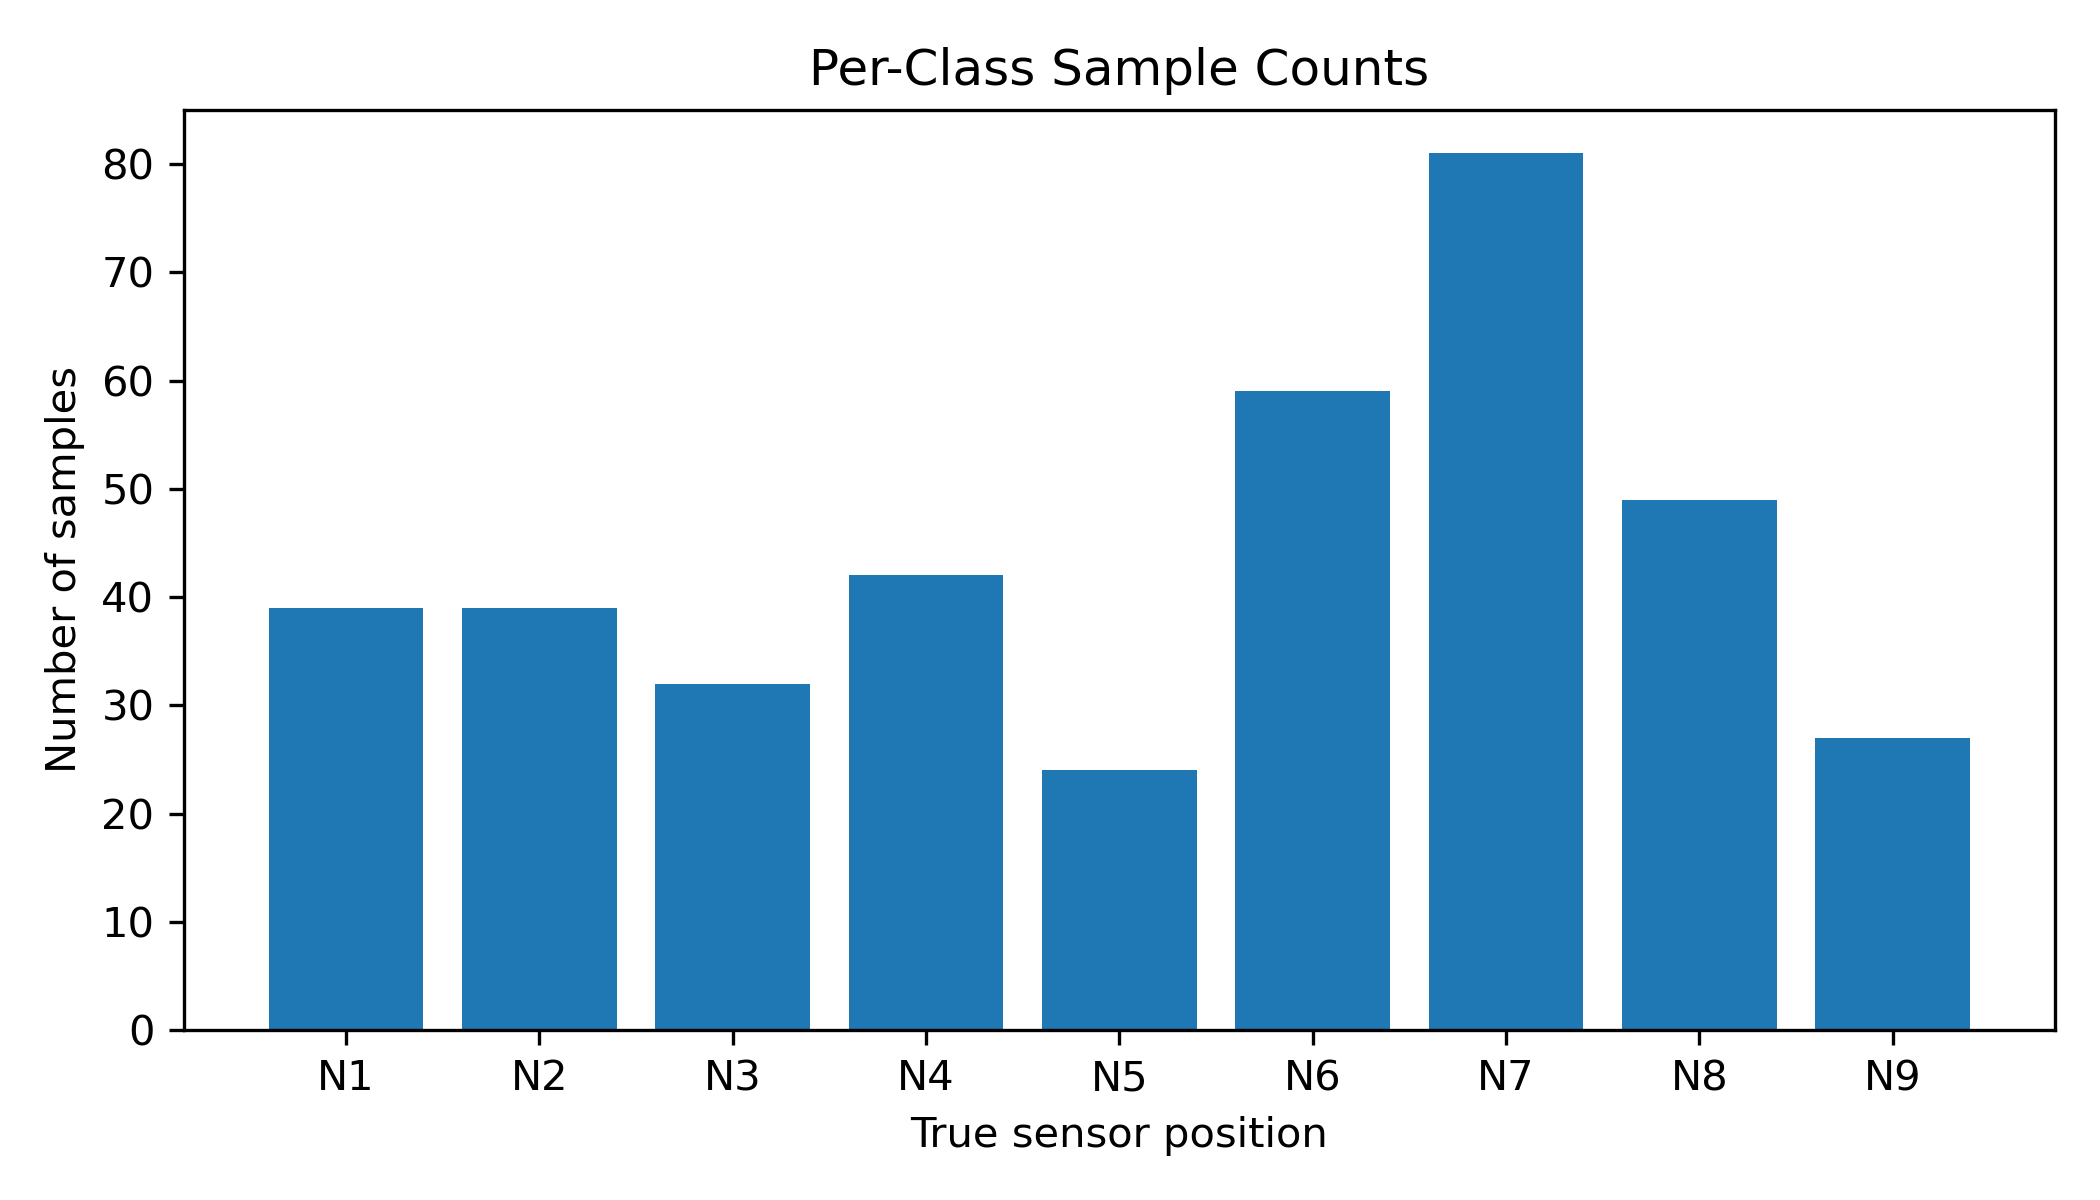

The data file committed next to this chart (first rows):
trueClass, sample_count
N1, 39
N2, 39
N3, 32
N4, 42
N5, 24
N6, 59
N7, 81
N8, 49
N9, 27
